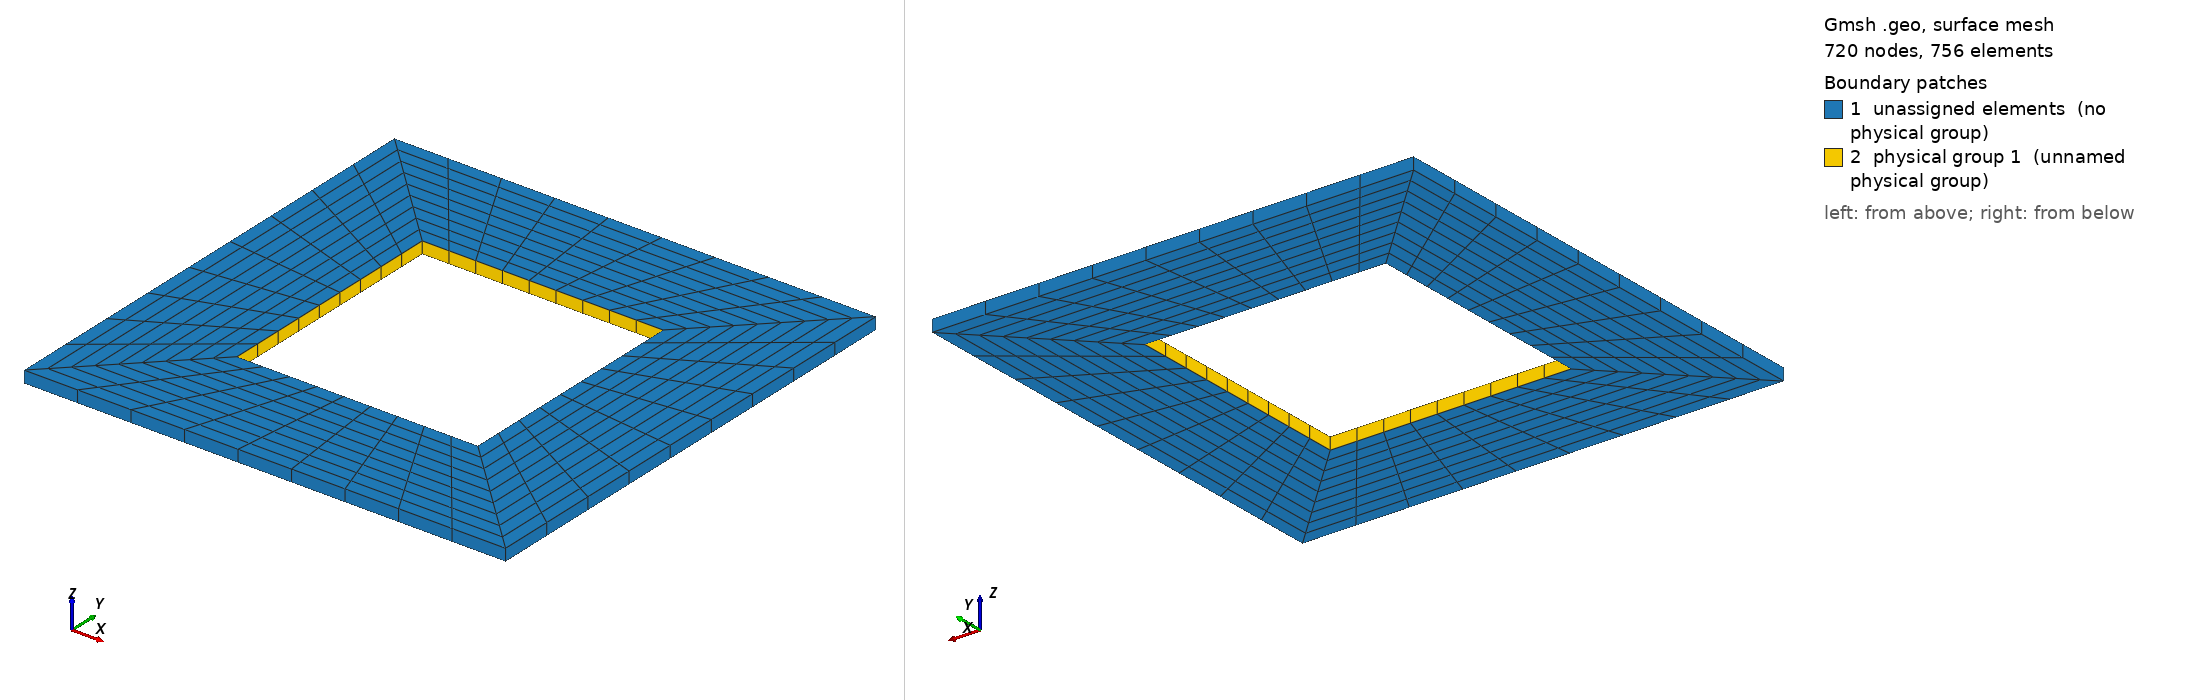

Gmsh geometry script, surface-meshed: 720 nodes, 756 surface elements. Boundary patches (legend numbers): 1 unassigned elements (no physical group), 2 physical group 1 (unnamed physical group). Left view from above one corner, right view from below the opposite corner. Legend entries are the model's physical surfaces; 'unassigned elements' are surfaces in no physical group. The drawing asked Gmsh for element sizes between 1% and 20% of the model's largest extent; the script's own settings can give other sizes.

=== square_wall.geo (drawn) ===
Include "square_core.geo";

Physical Surface(1) = {outa[2], outb[3], outc[3], outd[3]};


=== square_core.geo (included by square_wall.geo) ===
//=INPUTS=====================================================

H=20;
I=H/2;
D=1;
mx=10;
my=10;
mz=1;
bump=1;
originx=0;
originy=0;
depth = 1; // extrusion length

//============================================================

oLL = newp; Point(oLL) = {originx-H,originy-H,0}; // lower left
oUL = newp; Point(oUL) = {originx-H,originy+H,0};  // upper left
oLR = newp; Point(oLR) = {originx+H,originy-H,0};  // lower right
oUR = newp; Point(oUR) = {originx+H,originy+H,0};   // upper right

iLL = newp; Point(iLL) = {originx-I,originy-I,0}; // lower left
iUL = newp; Point(iUL) = {originx-I,originy+I,0};  // upper left
iLR = newp; Point(iLR) = {originx+I,originy-I,0};  // lower right
iUR = newp; Point(iUR) = {originx+I,originy+I,0};   // upper right

iUL_oUL = newl; Line(iUL_oUL) = {iUL,oUL};
oUL_oUR = newl; Line(oUL_oUR) = {oUL,oUR};
oUR_iUR = newl; Line(oUR_iUR) = {oUR,iUR};
iUR_iUL = newl; Line(iUR_iUL) = {iUR,iUL};

oLL_oUL = newl; Line(oLL_oUL) = {oLL,oUL};
iUL_iLL = newl; Line(iUL_iLL) = {iUL,iLL};
iLL_oLL = newl; Line(iLL_oLL) = {iLL,oLL};

iLL_iLR = newl; Line(iLL_iLR) = {iLL,iLR};
iLR_oLR = newl; Line(iLR_oLR) = {iLR,oLR};
oLR_oLL = newl; Line(oLR_oLL) = {oLR,oLL};

oUR_oLR = newl; Line(oUR_oLR) = {oUR,oLR};
iLR_iUR = newl; Line(iLR_iUR) = {iLR,iUR};

Transfinite Line{oUL_oUR} = my;
Transfinite Line{oUR_oLR} = my;
Transfinite Line{oLR_oLL} = my;
Transfinite Line{oLL_oUL} = my;

Transfinite Line{iUR_iUL} = my;
Transfinite Line{iLR_iUR} = my;
Transfinite Line{iLL_iLR} = my;
Transfinite Line{iUL_iLL} = my;

Transfinite Line{iUL_oUL} = my Using Progression bump;
Transfinite Line{iLR_oLR} = my Using Progression bump;
Transfinite Line{-oUR_iUR} = my Using Progression bump;
Transfinite Line{iLL_oLL} = my Using Progression bump;

Line Loop(1) = {iUR_iUL, iUL_oUL, oUL_oUR, oUR_iUR};
Line Loop(2) = {-iUL_oUL, iUL_iLL, iLL_oLL, oLL_oUL};
Line Loop(3) = {-iLL_oLL, iLL_iLR, iLR_oLR, oLR_oLL};
Line Loop(4) = {-iLR_oLR, iLR_iUR, -oUR_iUR, oUR_oLR};

Plane Surface(1) = {1};
Plane Surface(2) = {2};
Plane Surface(3) = {3};
Plane Surface(4) = {4};

Transfinite Surface{1}; Recombine Surface{1};
Transfinite Surface{2}; Recombine Surface{2};
Transfinite Surface{3}; Recombine Surface{3};
Transfinite Surface{4}; Recombine Surface{4};

outa[] = Extrude {0,0,depth} {Surface{1}; Layers{1}; Recombine;};
outb[] = Extrude {0,0,depth} {Surface{2}; Layers{1}; Recombine;};
outc[] = Extrude {0,0,depth} {Surface{3}; Layers{1}; Recombine;};
outd[] = Extrude {0,0,depth} {Surface{4}; Layers{1}; Recombine;};
